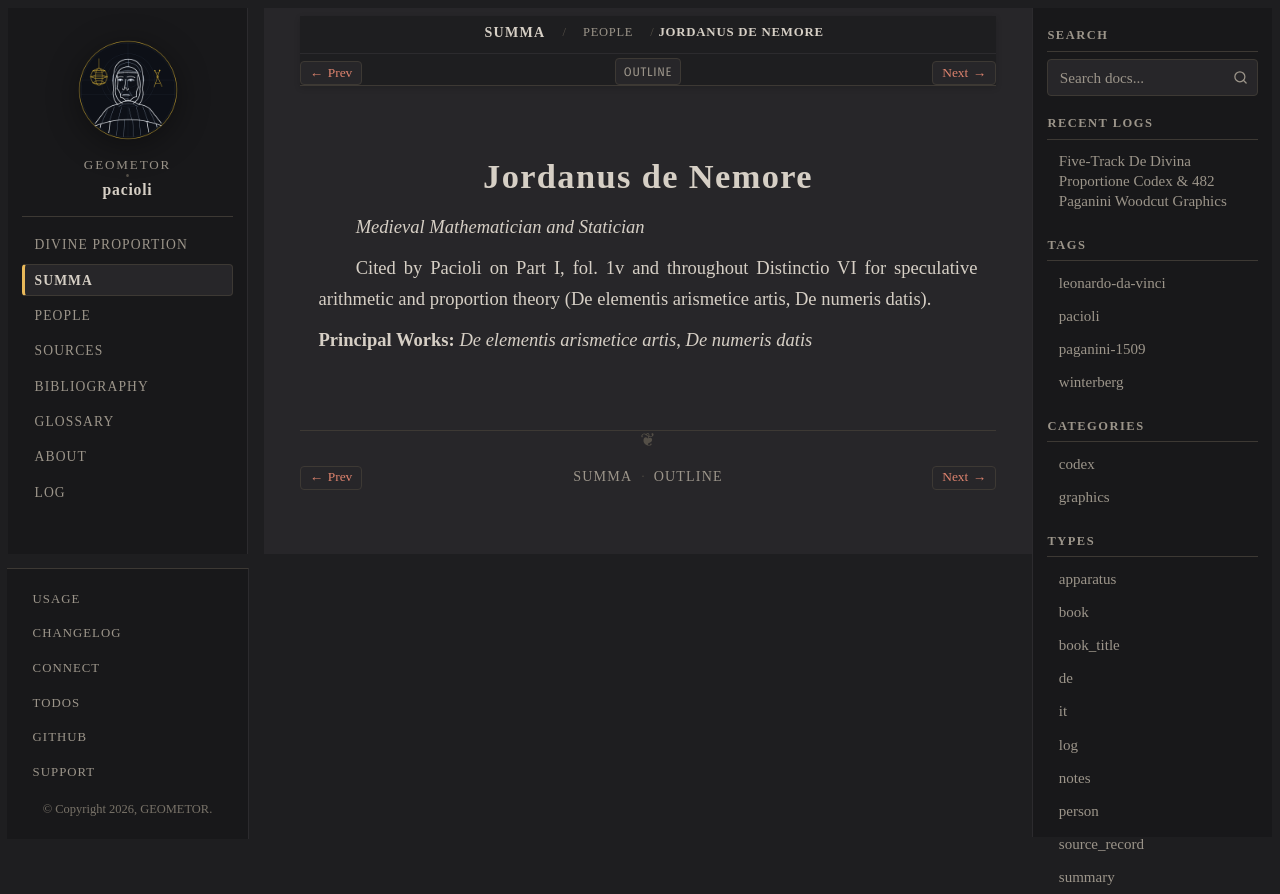

repository: geometor/pacioli · page: summa_1494/people/jordanus-nemorarius.html · generator: sphinx

:type: person
:layout: book
:lifespan: Jordanus Nemorarius
:excerpt: Medieval Mathematician and Statician

.. _person-jordanus-nemorarius:

Jordanus de Nemore
==================

*Medieval Mathematician and Statician*

Cited by Pacioli on Part I, fol. 1v and throughout Distinctio VI for speculative arithmetic and proportion theory (De elementis arismetice artis, De numeris datis).

**Principal Works:** *De elementis arismetice artis*, *De numeris datis*
